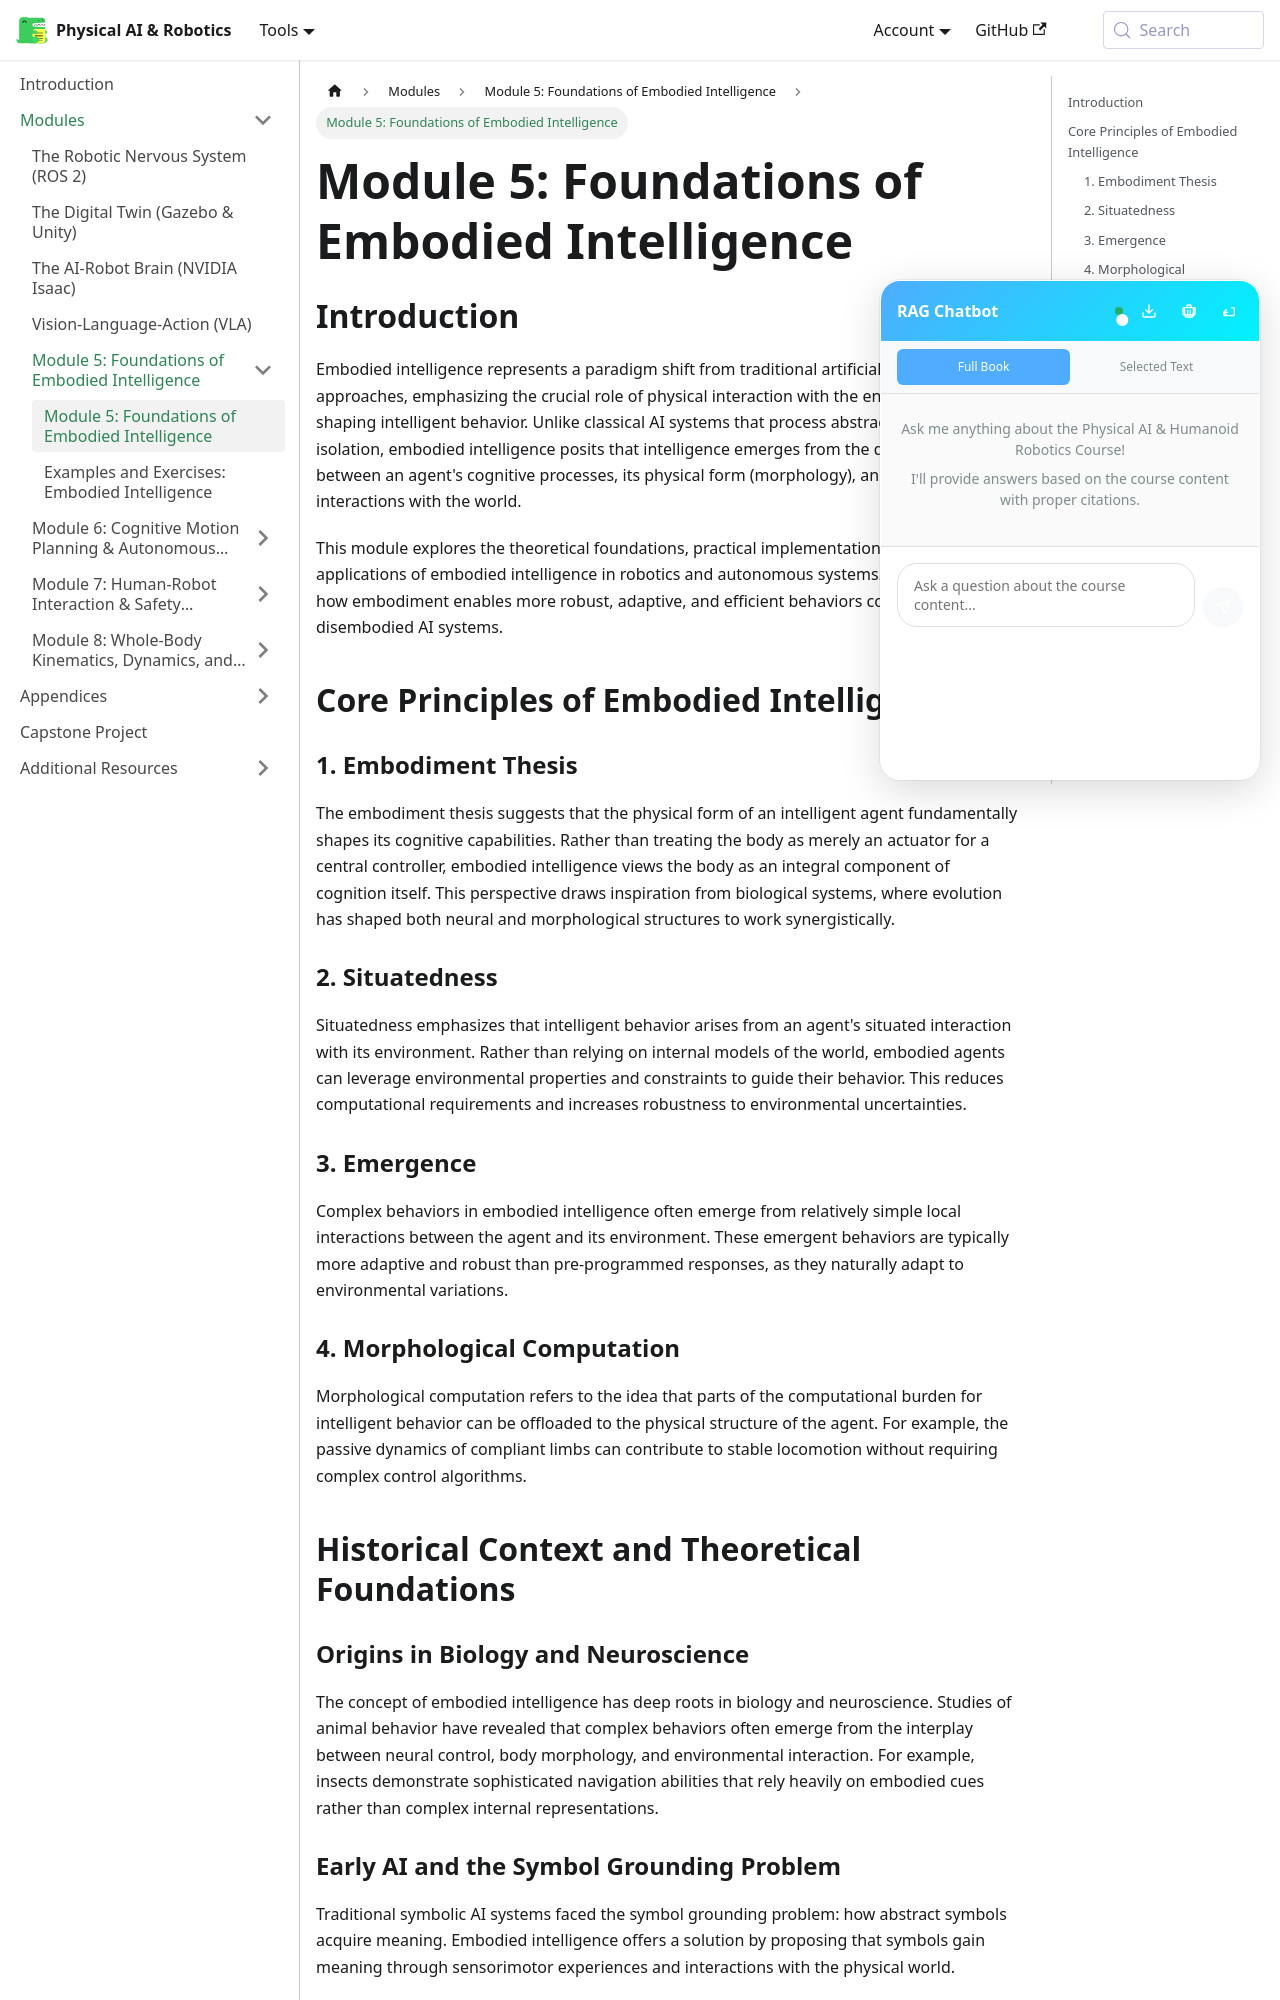

repository: ash-codiology/AI-robotics-playground · page: docs/module-5-foundations-of-embodied-intelligence/index.html · generator: docusaurus

# Module 5: Foundations of Embodied Intelligence

## Introduction

Embodied intelligence represents a paradigm shift from traditional artificial intelligence approaches, emphasizing the crucial role of physical interaction with the environment in shaping intelligent behavior. Unlike classical AI systems that process abstract symbols in isolation, embodied intelligence posits that intelligence emerges from the dynamic coupling between an agent's cognitive processes, its physical form (morphology), and its sensorimotor interactions with the world.

This module explores the theoretical foundations, practical implementations, and applications of embodied intelligence in robotics and autonomous systems. We'll examine how embodiment enables more robust, adaptive, and efficient behaviors compared to disembodied AI systems.

## Core Principles of Embodied Intelligence

### 1. Embodiment Thesis
The embodiment thesis suggests that the physical form of an intelligent agent fundamentally shapes its cognitive capabilities. Rather than treating the body as merely an actuator for a central controller, embodied intelligence views the body as an integral component of cognition itself. This perspective draws inspiration from biological systems, where evolution has shaped both neural and morphological structures to work synergistically.

### 2. Situatedness
Situatedness emphasizes that intelligent behavior arises from an agent's situated interaction with its environment. Rather than relying on internal models of the world, embodied agents can leverage environmental properties and constraints to guide their behavior. This reduces computational requirements and increases robustness to environmental uncertainties.

### 3. Emergence
Complex behaviors in embodied intelligence often emerge from relatively simple local interactions between the agent and its environment. These emergent behaviors are typically more adaptive and robust than pre-programmed responses, as they naturally adapt to environmental variations.

### 4. Morphological Computation
Morphological computation refers to the idea that parts of the computational burden for intelligent behavior can be offloaded to the physical structure of the agent. For example, the passive dynamics of compliant limbs can contribute to stable locomotion without requiring complex control algorithms.

## Historical Context and Theoretical Foundations
